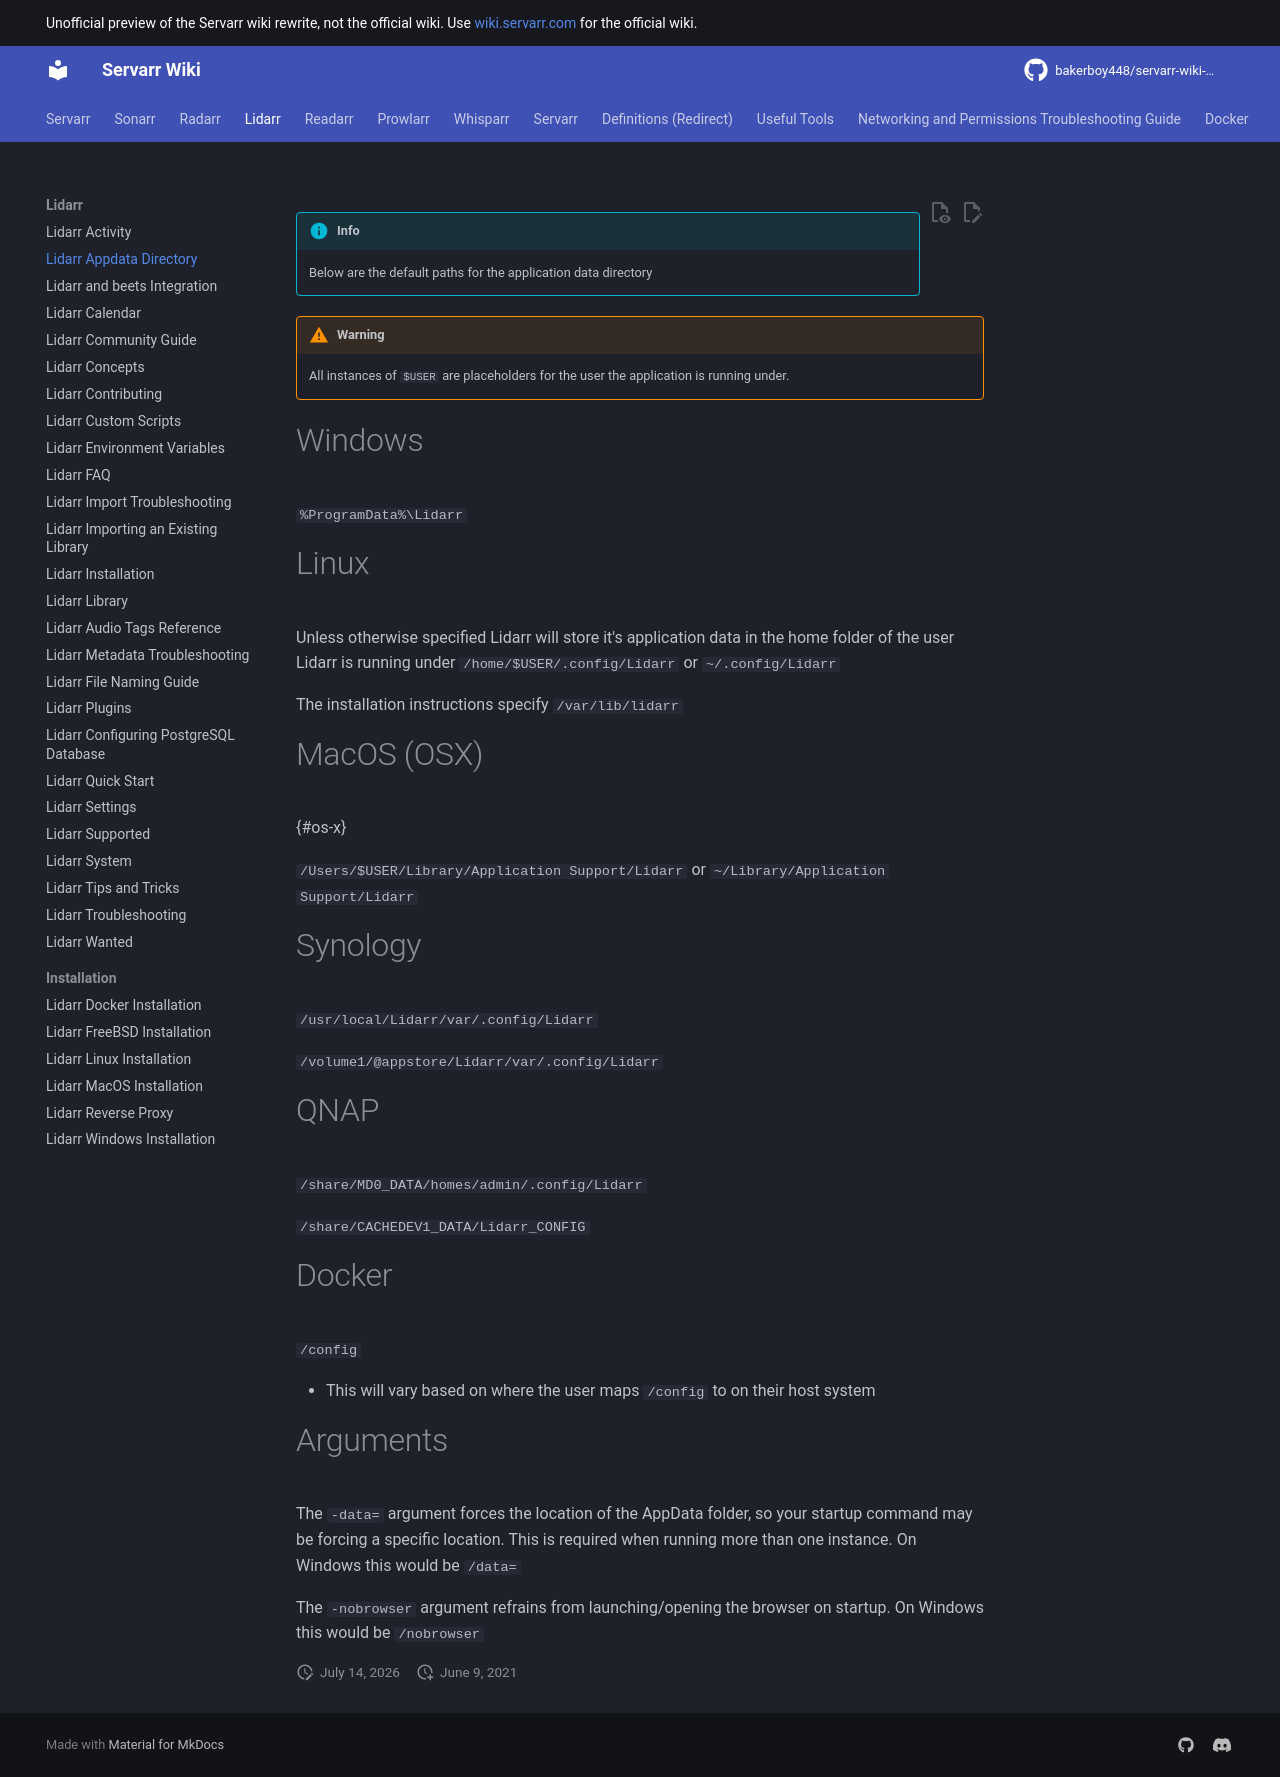

repository: bakerboy448/servarr-wiki-mkdocs · page: lidarr/appdata-directory/index.html · generator: mkdocs

---
title: Lidarr Appdata Directory
description: Guide to Lidarr application data directory structure, configuration files, and data management
tags:
  - lidarr
  - appdata
  - configuration
  - directory
  - files
  - data
  - structure
---
!!! info
    Below are the default paths for the application data directory 

!!! warning
    All instances of `$USER` are placeholders for the user the application is running under. 

# Windows

`C:\ProgramData\Lidarr`

# Linux

Unless otherwise specified Lidarr will store it's application data in the home folder of the user Lidarr is running under `/home/$USER/.config/Lidarr` or `~/.config/Lidarr`

The installation instructions specify `/var/lib/lidarr`

# MacOS (OSX)

{#os-x}

`/Users/$USER/.config/Lidarr` or `~/.config/Lidarr`

# Synology

`/usr/local/Lidarr/var/.config/Lidarr`

`/volume1/@appstore/Lidarr/var/.config/Lidarr`

# QNAP

`/share/MD0_DATA/homes/admin/.config/Lidarr`

`/share/CACHEDEV1_DATA/Lidarr_CONFIG`

# Docker

`/config`

- This will vary based on where the user maps `/config` to on their host system

# Arguments

The `-data=` argument forces the location of the AppData folder, so your startup command may be forcing a specific location. This is required when trying to run multiple instances. On Windows this would be `/data=`

The `-nobrowser` argument refrains from launching/opening the browser on startup. On Windows this would be `/nobrowser`
